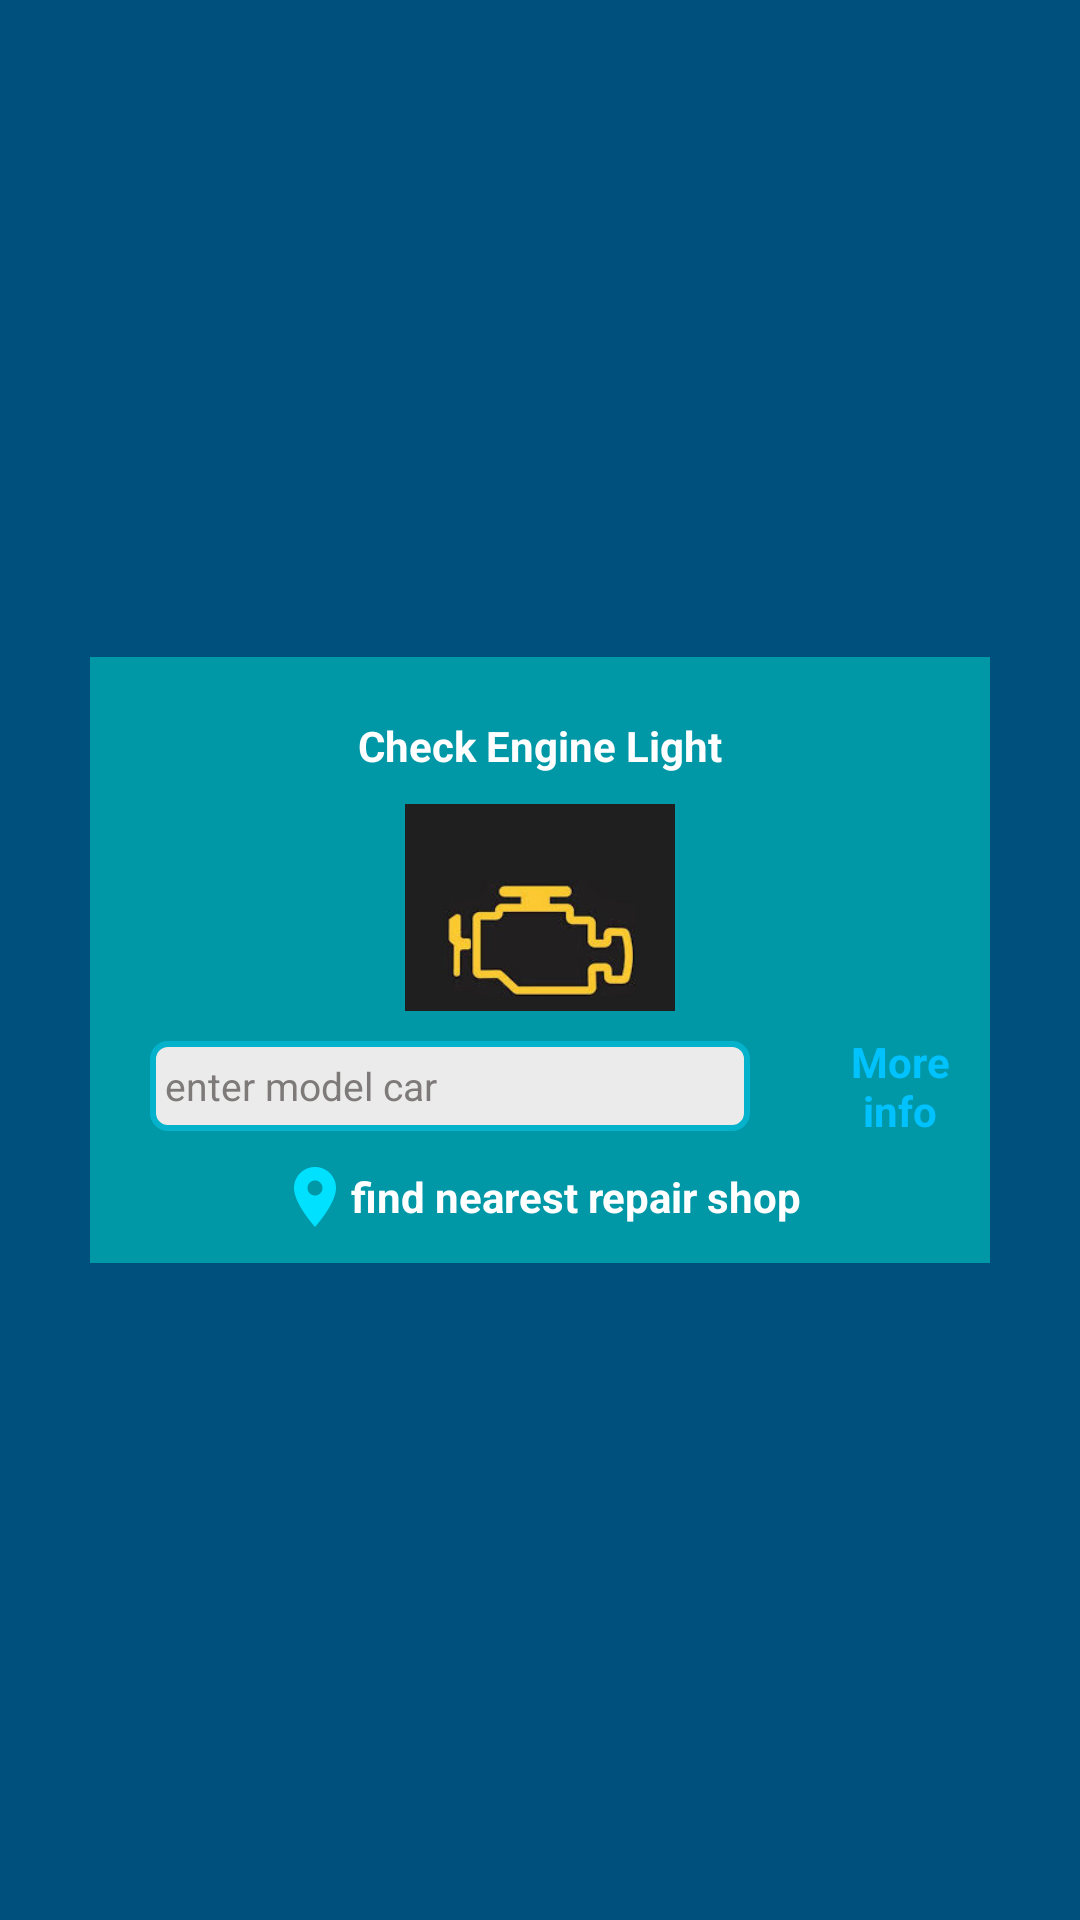

Produce the Android XML layout that renders to this screen, including the resource entries it uses.
<!-- AndroidManifest.xml: application theme Theme.DashboardLights -->
<!-- res/layout/checkengine_activity.xml -->
<?xml version="1.0" encoding="utf-8"?>
<androidx.constraintlayout.widget.ConstraintLayout
    xmlns:android="http://schemas.android.com/apk/res/android"
    xmlns:app="http://schemas.android.com/apk/res-auto"
    xmlns:tools="http://schemas.android.com/tools"
    android:layout_width="match_parent"
    android:layout_height="match_parent"
    android:background="#00507D"
    tools:context=".CheckEngine">

    <androidx.constraintlayout.widget.ConstraintLayout
        android:layout_width="match_parent"
        android:layout_height="wrap_content"
        android:layout_margin="30dp"
        android:padding="10dp"
        android:background="#0097A7"
        app:layout_constraintBottom_toBottomOf="parent"
        app:layout_constraintLeft_toLeftOf="parent"
        app:layout_constraintRight_toRightOf="parent"
        app:layout_constraintTop_toTopOf="parent">

        <TextView
            android:id="@+id/light_title"
            android:layout_width="wrap_content"
            android:layout_height="wrap_content"
            android:gravity="center"
            android:layout_margin="10dp"
            android:text="Check Engine Light"
            android:textColor="#FFFFFF"
            android:textStyle="bold"
            app:layout_constraintBottom_toTopOf="@+id/lightimage"
            app:layout_constraintLeft_toLeftOf="parent"
            app:layout_constraintRight_toRightOf="parent"
            app:layout_constraintTop_toTopOf="parent" />

        <ImageView
            android:id="@+id/lightimage"
            android:layout_width="100dp"
            android:layout_height="90dp"
            android:layout_margin="10dp"
            android:src="@drawable/checklight"
            app:layout_constraintLeft_toLeftOf="parent"
            app:layout_constraintRight_toRightOf="parent"
            app:layout_constraintTop_toBottomOf="@+id/light_title"

            />

        <TextView
            android:id="@+id/light_details"
            android:layout_width="wrap_content"
            android:layout_height="wrap_content"
            android:gravity="center"
            android:layout_margin="10dp"
            android:text="@string/details"
            android:textColor="#FFFFFF"
            android:textStyle="bold"
            app:layout_constraintLeft_toLeftOf="parent"
            app:layout_constraintRight_toRightOf="parent"
            app:layout_constraintTop_toBottomOf="@id/lightimage" />

        <LinearLayout
            android:id="@+id/info_layout"
            android:layout_width="match_parent"
            android:layout_height="wrap_content"
            android:orientation="horizontal"
            android:background="#0097A7"
            app:layout_constraintBottom_toBottomOf="@id/light_details"
            app:layout_constraintLeft_toLeftOf="parent"
            app:layout_constraintRight_toRightOf="parent">

        <EditText
            android:id="@+id/model"
            android:layout_width="200dp"
            android:layout_height="30dp"
            android:layout_margin="10dp"
            android:hint="enter model car"
            android:textColorHint="#7E7A7A"
            android:padding="5dp"
            android:textSize="13sp"
            android:background="@drawable/border"
             />

            <TextView
                android:id="@+id/info"
                android:layout_width="wrap_content"
                android:layout_height="wrap_content"
                android:layout_gravity="center"
                android:gravity="center"
                android:text="More info"
                android:layout_marginStart="20dp"
                android:textColor="#00C2FF"
                android:textStyle="bold" />
        </LinearLayout>

        <TextView
            android:id="@+id/repair"
            android:layout_width="wrap_content"
            android:layout_height="wrap_content"
            android:gravity="center"
            android:text="find nearest repair shop"
            android:drawableLeft="@drawable/location"
            android:textColor="#FFFFFF"
            android:textStyle="bold"
            app:layout_constraintBottom_toBottomOf="parent"
            app:layout_constraintTop_toBottomOf="@+id/info_layout"
            app:layout_constraintLeft_toLeftOf="parent"
            app:layout_constraintRight_toRightOf="parent"
           />

    </androidx.constraintlayout.widget.ConstraintLayout>
</androidx.constraintlayout.widget.ConstraintLayout>
<!-- resources referenced by this layout -->
<resources>
  <!-- drawable border (drawable) -->
  <?xml version="1.0" encoding="utf-8"?>
  <selector xmlns:android="http://schemas.android.com/apk/res/android">
      <item>
          <shape android:shape="rectangle">
              <corners android:radius="5dp">
  
              </corners>
              <solid android:color="#EBEBEB">
  
              </solid>
              <stroke android:width="2dp" android:color="#04B3CB">
  
  
              </stroke>
          </shape>
      </item>
  
  </selector>
  <!-- drawable checklight: jpg bitmap (drawable, 4564 bytes) -->
  <!-- drawable location (drawable) -->
  <vector android:height="24dp" android:tint="#00E0FF"
      android:viewportHeight="24" android:viewportWidth="24"
      android:width="24dp" xmlns:android="http://schemas.android.com/apk/res/android">
      <path android:fillColor="@android:color/white" android:pathData="M12,2C8.13,2 5,5.13 5,9c0,5.25 7,13 7,13s7,-7.75 7,-13c0,-3.87 -3.13,-7 -7,-7zM12,11.5c-1.38,0 -2.5,-1.12 -2.5,-2.5s1.12,-2.5 2.5,-2.5 2.5,1.12 2.5,2.5 -1.12,2.5 -2.5,2.5z"/>
  </vector>
  <string name="details">
         </string>
  <style name="Theme.DashboardLights" parent="Theme.MaterialComponents.DayNight.DarkActionBar">
          
          <item name="colorPrimary">@color/purple_500</item>
          <item name="colorPrimaryVariant">@color/purple_700</item>
          <item name="colorOnPrimary">@color/white</item>
          
          <item name="colorSecondary">@color/teal_200</item>
          <item name="colorSecondaryVariant">@color/teal_700</item>
          <item name="colorOnSecondary">@color/black</item>
          
          <item name="android:statusBarColor" tools:targetApi="l">?attr/colorPrimaryVariant</item>
          
      </style>
  <color name="purple_500">#F57C00</color>
  <color name="purple_700">#F57C00</color>
  <color name="white">#FFFFFFFF</color>
  <color name="teal_200">#FF03DAC5</color>
  <color name="teal_700">#FF018786</color>
  <color name="black">#FF000000</color>
</resources>
